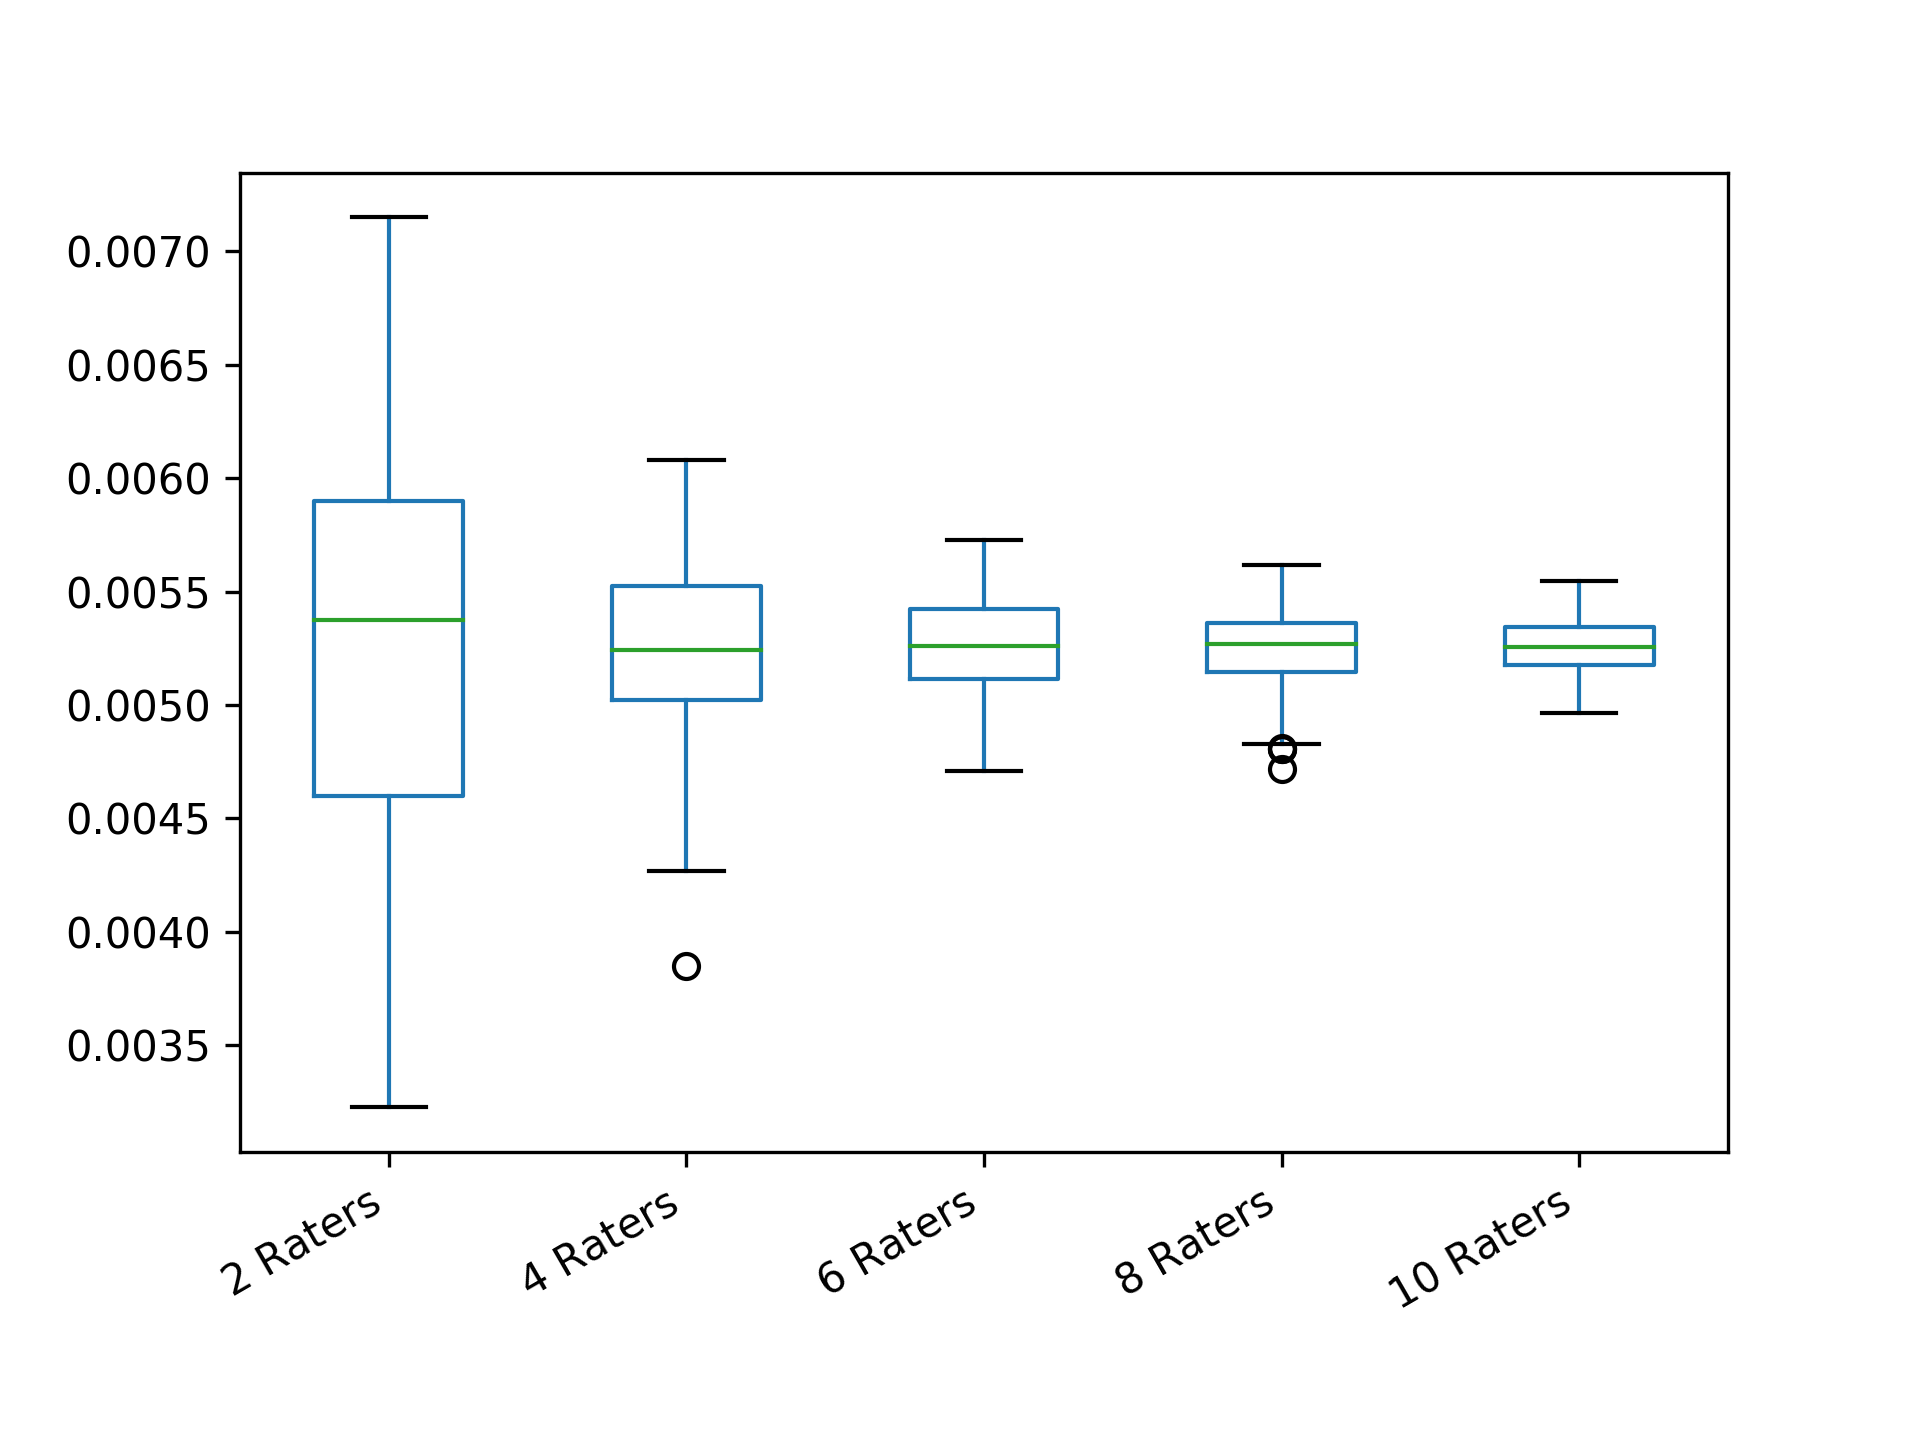

Values plotted in this chart, from the file beside it:
2 Raters; 4 Raters; 6 Raters; 8 Raters; 10 Raters
0.003425; 0.005417; 0.005012; 0.004919; 0.005308
0.0071; 0.005108; 0.005372; 0.005346; 0.005282
0.005375; 0.005321; 0.005188; 0.00519; 0.005226
0.00395; 0.00495; 0.00554; 0.005528; 0.005222
0.005175; 0.004421; 0.005282; 0.005369; 0.005287
0.006025; 0.005625; 0.005655; 0.005209; 0.005325
0.003425; 0.005633; 0.005485; 0.005052; 0.005337
0.005775; 0.005442; 0.005492; 0.005141; 0.005193
0.0055; 0.005383; 0.005083; 0.005261; 0.005391
0.00505; 0.005404; 0.005317; 0.005513; 0.005153
0.00375; 0.004962; 0.00531; 0.005472; 0.005454
0.004325; 0.004854; 0.0051; 0.005411; 0.005256
0.005525; 0.005208; 0.005497; 0.005106; 0.005266
0.003825; 0.0047; 0.005142; 0.004978; 0.005249
0.005775; 0.005296; 0.005283; 0.005124; 0.005427
0.005325; 0.00555; 0.005283; 0.005034; 0.00543
0.005825; 0.005229; 0.00515; 0.00507; 0.005386
0.00545; 0.005375; 0.005105; 0.00501; 0.005504
0.006225; 0.005583; 0.004832; 0.005256; 0.005267
0.0059; 0.005708; 0.005308; 0.005354; 0.00535
0.006375; 0.00535; 0.005202; 0.005218; 0.005224
0.003825; 0.004783; 0.005117; 0.00526; 0.005215
0.00565; 0.005146; 0.005465; 0.005259; 0.005247
0.0042; 0.004279; 0.005218; 0.005382; 0.005121
0.0044; 0.005183; 0.004918; 0.005439; 0.005393
0.0053; 0.004775; 0.005252; 0.005302; 0.005215
0.00695; 0.005071; 0.005042; 0.005346; 0.005344
0.00695; 0.005188; 0.005657; 0.005021; 0.005261
0.005375; 0.005862; 0.005443; 0.005393; 0.005194
0.005975; 0.005788; 0.00514; 0.005363; 0.005144
0.0063; 0.004796; 0.005503; 0.005227; 0.005156
0.004725; 0.005146; 0.00533; 0.00528; 0.005328
0.004475; 0.005142; 0.005198; 0.004921; 0.005233
0.004475; 0.004979; 0.005208; 0.005378; 0.005292
0.005425; 0.005096; 0.005443; 0.005398; 0.005461
0.0061; 0.005592; 0.00551; 0.00513; 0.00516
0.0065; 0.005104; 0.005293; 0.005149; 0.005254
0.003675; 0.005529; 0.005472; 0.005072; 0.005142
0.005725; 0.004646; 0.005257; 0.005284; 0.005173
0.005325; 0.005196; 0.005348; 0.005225; 0.005547
0.005; 0.005513; 0.005213; 0.005225; 0.005387
0.0046; 0.005154; 0.004893; 0.004971; 0.005219
0.004125; 0.005063; 0.005227; 0.005243; 0.005293
0.004325; 0.004938; 0.005352; 0.005036; 0.005134
0.00465; 0.005583; 0.005163; 0.005443; 0.005219
0.00545; 0.004883; 0.005273; 0.005295; 0.005387
0.005325; 0.004921; 0.005285; 0.005361; 0.005332
0.005125; 0.004858; 0.005468; 0.005352; 0.005284
0.005225; 0.005458; 0.005215; 0.005256; 0.005074
0.006425; 0.005483; 0.005595; 0.005159; 0.005167
0.00565; 0.005317; 0.005205; 0.005535; 0.005198
0.0063; 0.0051; 0.00471; 0.005063; 0.005208
0.00395; 0.005067; 0.005103; 0.005338; 0.005342
0.004475; 0.005837; 0.004868; 0.005035; 0.005128
0.0044; 0.00575; 0.005725; 0.005237; 0.005319
0.00625; 0.005217; 0.00511; 0.005349; 0.005243
0.0059; 0.005721; 0.00501; 0.005372; 0.005123
0.005925; 0.005033; 0.004735; 0.00503; 0.005296
0.0046; 0.005142; 0.005113; 0.005304; 0.005256
0.006425; 0.004983; 0.004712; 0.005221; 0.005283
... 140 more rows
